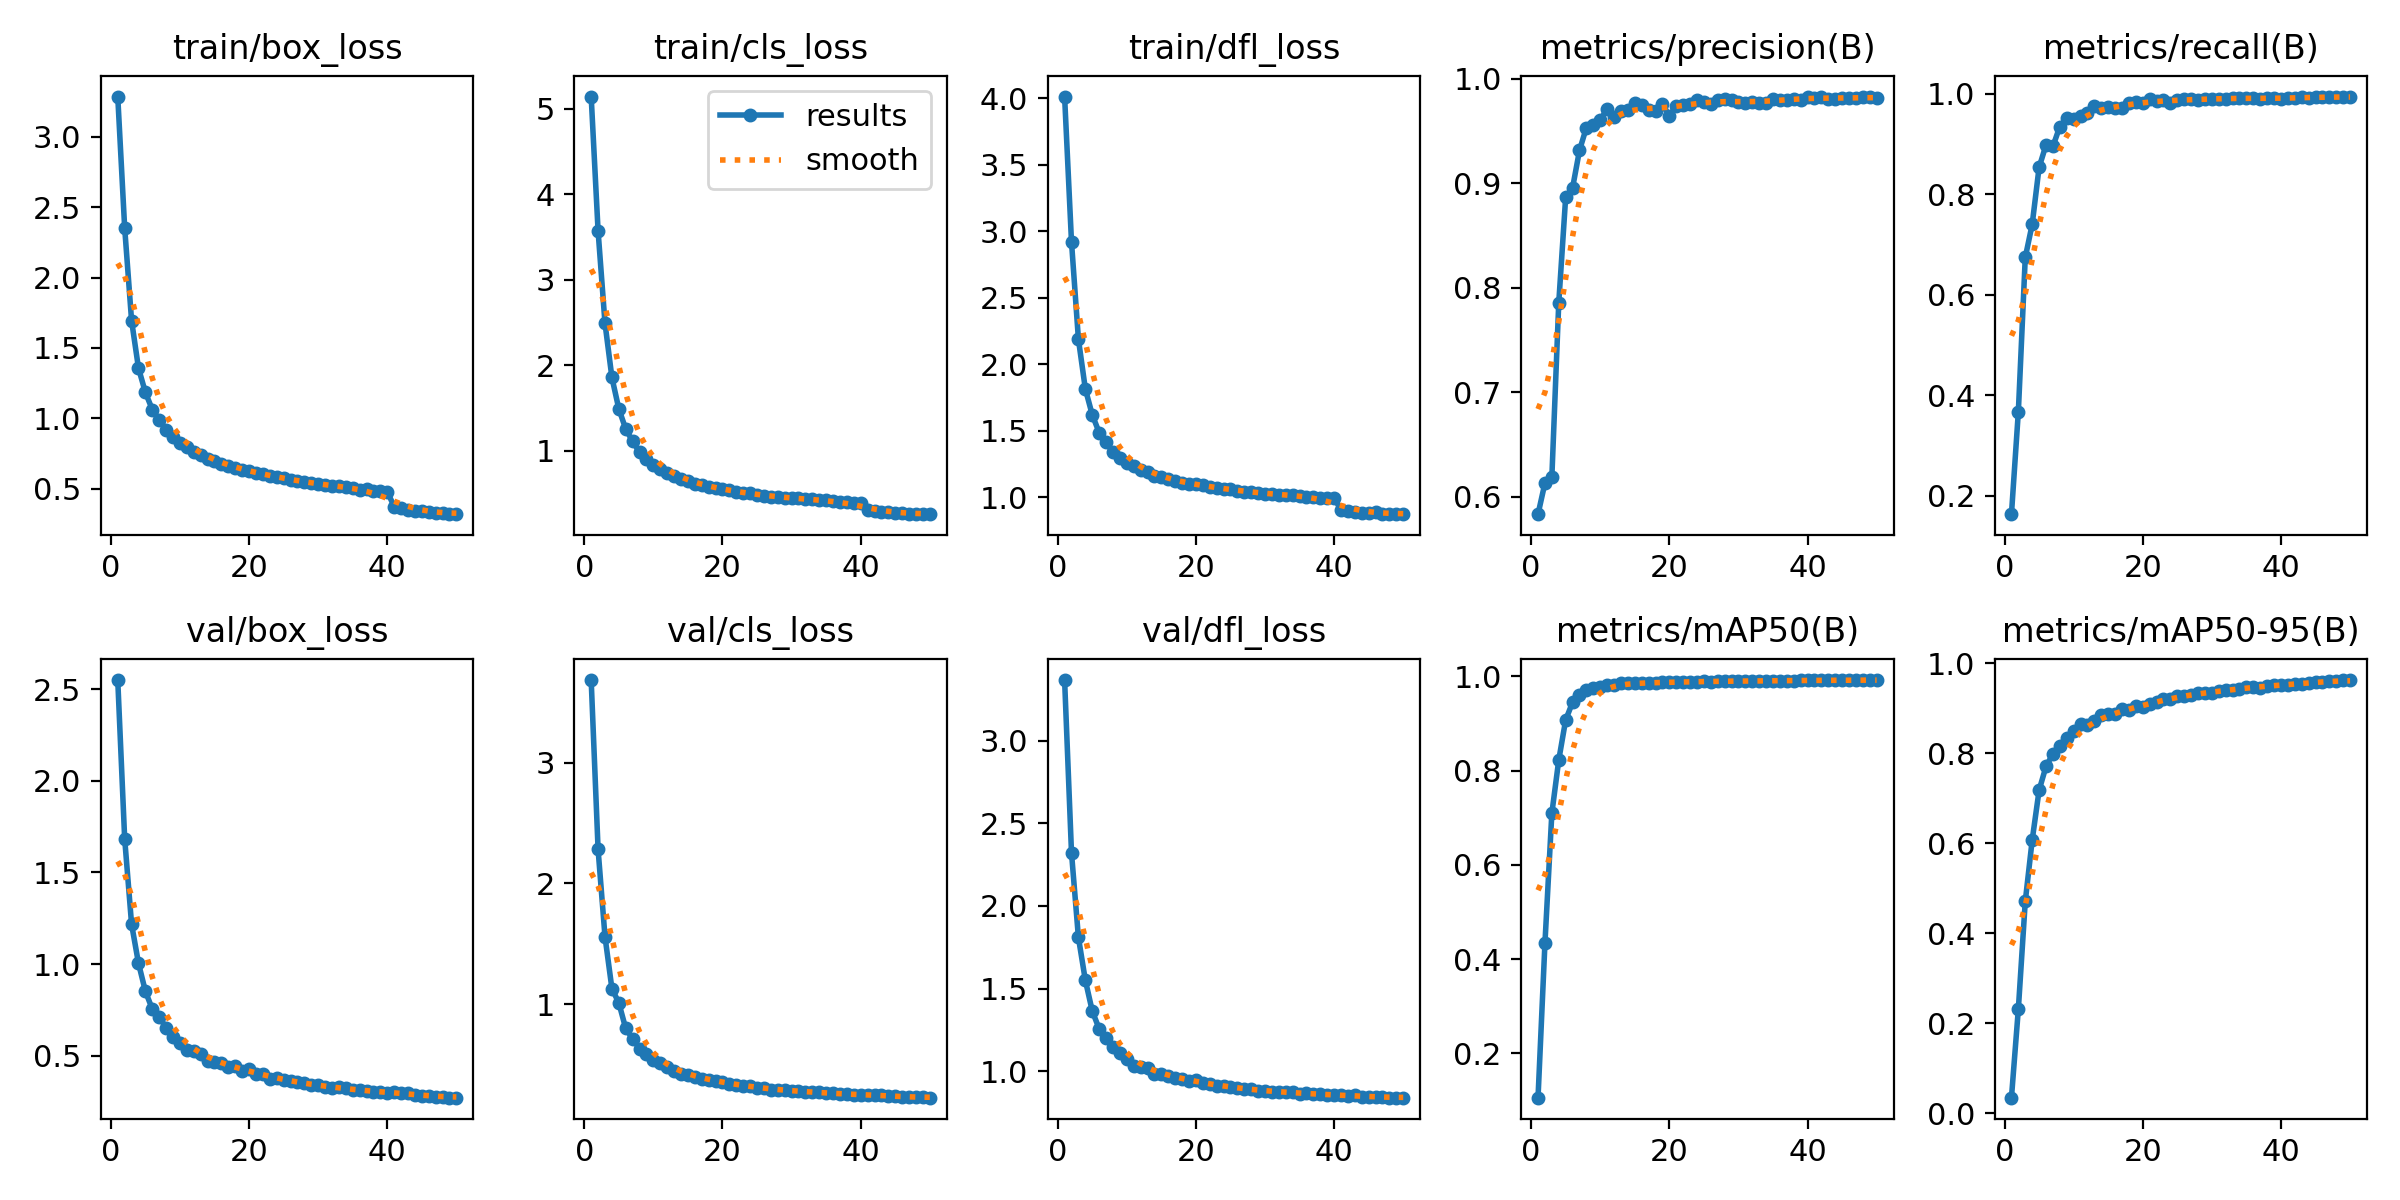

Values plotted in this chart, from the file beside it:
epoch, train/box_loss, train/cls_loss, train/dfl_loss, metrics/precision(B), metrics/recall(B), metrics/mAP50(B), metrics/mAP50-95(B), val/box_loss, val/cls_loss, val/dfl_loss, lr/pg0, lr/pg1, lr/pg2
1, 3.285, 5.142, 4.013, 0.5833, 0.1635, 0.1062, 0.03512, 2.551, 3.684, 3.367, 0.000128, 0.000128, 0.000128
2, 2.354, 3.57, 2.919, 0.6131, 0.3676, 0.4335, 0.2325, 1.685, 2.281, 2.32, 0.0002513, 0.0002513, 0.0002513
3, 1.694, 2.491, 2.189, 0.6187, 0.6742, 0.7094, 0.4713, 1.218, 1.56, 1.81, 0.0003695, 0.0003695, 0.0003695
4, 1.357, 1.858, 1.815, 0.7857, 0.7397, 0.8224, 0.6073, 1.004, 1.129, 1.551, 0.0003621, 0.0003621, 0.0003621
5, 1.184, 1.491, 1.621, 0.8866, 0.8531, 0.9074, 0.7181, 0.8509, 1.011, 1.365, 0.0003621, 0.0003621, 0.0003621
6, 1.062, 1.256, 1.487, 0.8956, 0.8976, 0.9449, 0.7712, 0.7537, 0.7988, 1.256, 0.0003545, 0.0003545, 0.0003545
7, 0.9903, 1.11, 1.415, 0.9315, 0.8948, 0.9598, 0.7989, 0.7112, 0.713, 1.199, 0.0003469, 0.0003469, 0.0003469
8, 0.9162, 0.9837, 1.338, 0.9534, 0.9344, 0.9702, 0.8176, 0.6518, 0.6327, 1.145, 0.0003393, 0.0003393, 0.0003393
9, 0.8661, 0.9062, 1.296, 0.9558, 0.9509, 0.9761, 0.835, 0.6021, 0.5857, 1.108, 0.0003316, 0.0003316, 0.0003316
10, 0.8257, 0.8355, 1.262, 0.9602, 0.9493, 0.9774, 0.851, 0.5679, 0.5369, 1.071, 0.000324, 0.000324, 0.000324
11, 0.7988, 0.7937, 1.238, 0.9716, 0.9557, 0.9812, 0.8646, 0.5315, 0.5147, 1.033, 0.0003164, 0.0003164, 0.0003164
12, 0.7634, 0.7408, 1.209, 0.9635, 0.9607, 0.9812, 0.8621, 0.525, 0.4784, 1.024, 0.0003088, 0.0003088, 0.0003088
13, 0.743, 0.7101, 1.192, 0.9692, 0.9746, 0.9849, 0.872, 0.5073, 0.4442, 1.018, 0.0003011, 0.0003011, 0.0003011
14, 0.7091, 0.667, 1.161, 0.97, 0.9718, 0.9858, 0.8861, 0.4709, 0.4255, 0.9857, 0.0002935, 0.0002935, 0.0002935
15, 0.6967, 0.6446, 1.152, 0.9769, 0.9731, 0.9863, 0.8877, 0.4665, 0.4114, 0.9819, 0.0002859, 0.0002859, 0.0002859
16, 0.6787, 0.618, 1.136, 0.9745, 0.9709, 0.9852, 0.8866, 0.4577, 0.3987, 0.9735, 0.0002783, 0.0002783, 0.0002783
17, 0.6629, 0.5981, 1.125, 0.9699, 0.9706, 0.9863, 0.8991, 0.4375, 0.3823, 0.9586, 0.0002706, 0.0002706, 0.0002706
18, 0.6443, 0.5721, 1.108, 0.9693, 0.9804, 0.9861, 0.897, 0.4428, 0.3741, 0.9525, 0.000263, 0.000263, 0.000263
19, 0.6367, 0.567, 1.1, 0.976, 0.9832, 0.9874, 0.9063, 0.4152, 0.3599, 0.9431, 0.0002554, 0.0002554, 0.0002554
20, 0.6237, 0.5503, 1.097, 0.9644, 0.9807, 0.9875, 0.9021, 0.4263, 0.3596, 0.9438, 0.0002478, 0.0002478, 0.0002478
21, 0.6143, 0.5386, 1.091, 0.9742, 0.9891, 0.9876, 0.9109, 0.3983, 0.3357, 0.9282, 0.0002402, 0.0002402, 0.0002402
22, 0.6021, 0.5203, 1.077, 0.9752, 0.9843, 0.9878, 0.9152, 0.3981, 0.3338, 0.9224, 0.0002325, 0.0002325, 0.0002325
23, 0.5913, 0.5038, 1.071, 0.9756, 0.9875, 0.9878, 0.9221, 0.3743, 0.3224, 0.9077, 0.0002249, 0.0002249, 0.0002249
24, 0.5832, 0.5047, 1.066, 0.9801, 0.9803, 0.9889, 0.9211, 0.3793, 0.3225, 0.9101, 0.0002173, 0.0002173, 0.0002173
25, 0.5757, 0.4877, 1.062, 0.9778, 0.9877, 0.9895, 0.9272, 0.3653, 0.3065, 0.9041, 0.0002097, 0.0002097, 0.0002097
26, 0.5639, 0.4777, 1.049, 0.9758, 0.9889, 0.9884, 0.9275, 0.3611, 0.3028, 0.8964, 0.0002021, 0.0002021, 0.0002021
27, 0.5546, 0.4652, 1.042, 0.9794, 0.9894, 0.9894, 0.9305, 0.3533, 0.293, 0.8947, 0.0001944, 0.0001944, 0.0001944
28, 0.5457, 0.4642, 1.039, 0.9804, 0.9868, 0.9903, 0.9347, 0.3488, 0.2908, 0.8896, 0.0001868, 0.0001868, 0.0001868
29, 0.5406, 0.4528, 1.034, 0.9793, 0.9891, 0.9896, 0.9344, 0.3398, 0.2855, 0.8827, 0.0001792, 0.0001792, 0.0001792
30, 0.5339, 0.4451, 1.029, 0.9776, 0.989, 0.9901, 0.9354, 0.3382, 0.284, 0.8811, 0.0001716, 0.0001716, 0.0001716
31, 0.5291, 0.4457, 1.025, 0.977, 0.99, 0.99, 0.9398, 0.3267, 0.2779, 0.8749, 0.0001639, 0.0001639, 0.0001639
32, 0.5179, 0.4325, 1.019, 0.9777, 0.9895, 0.9896, 0.9399, 0.3253, 0.2749, 0.8741, 0.0001563, 0.0001563, 0.0001563
33, 0.5167, 0.4317, 1.018, 0.9774, 0.9906, 0.9903, 0.9401, 0.3291, 0.2732, 0.8749, 0.0001487, 0.0001487, 0.0001487
34, 0.5149, 0.4264, 1.017, 0.9768, 0.9913, 0.9898, 0.9427, 0.3204, 0.2706, 0.8735, 0.0001411, 0.0001411, 0.0001411
35, 0.5076, 0.4238, 1.012, 0.9804, 0.9912, 0.9907, 0.9485, 0.3107, 0.2619, 0.8643, 0.0001334, 0.0001334, 0.0001334
36, 0.4946, 0.4096, 1.004, 0.9798, 0.9901, 0.9909, 0.9481, 0.311, 0.2609, 0.8659, 0.0001258, 0.0001258, 0.0001258
37, 0.4953, 0.4048, 1.005, 0.9793, 0.9899, 0.9906, 0.9456, 0.3073, 0.2581, 0.8614, 0.0001182, 0.0001182, 0.0001182
38, 0.4827, 0.3979, 0.9981, 0.9808, 0.9908, 0.9909, 0.9509, 0.3024, 0.2535, 0.8601, 0.0001106, 0.0001106, 0.0001106
39, 0.4816, 0.3955, 0.994, 0.9802, 0.9905, 0.9913, 0.9516, 0.3005, 0.2519, 0.8586, 0.0001029, 0.0001029, 0.0001029
40, 0.4787, 0.3912, 0.9957, 0.9831, 0.9893, 0.9911, 0.9518, 0.2973, 0.2506, 0.8547, 9.5326e-05, 9.5326e-05, 9.5326e-05
41, 0.3738, 0.3046, 0.905, 0.9818, 0.991, 0.9914, 0.9526, 0.3009, 0.2519, 0.8563, 8.7703e-05, 8.7703e-05, 8.7703e-05
42, 0.3624, 0.2913, 0.8987, 0.983, 0.9901, 0.9915, 0.954, 0.2937, 0.2471, 0.8516, 8.008e-05, 8.008e-05, 8.008e-05
43, 0.3501, 0.2856, 0.8915, 0.9803, 0.9924, 0.9911, 0.9546, 0.2946, 0.2464, 0.8533, 7.2457e-05, 7.2457e-05, 7.2457e-05
44, 0.3441, 0.2802, 0.8856, 0.9812, 0.9919, 0.9914, 0.9571, 0.2844, 0.2387, 0.8466, 6.4834e-05, 6.4834e-05, 6.4834e-05
45, 0.3416, 0.2776, 0.8861, 0.9814, 0.9933, 0.9917, 0.9588, 0.2817, 0.2356, 0.8459, 5.7211e-05, 5.7211e-05, 5.7211e-05
46, 0.3377, 0.2735, 0.8866, 0.9816, 0.9936, 0.9918, 0.9586, 0.2795, 0.2331, 0.8452, 4.9588e-05, 4.9588e-05, 4.9588e-05
47, 0.3281, 0.2672, 0.8787, 0.9821, 0.9925, 0.9917, 0.9613, 0.2751, 0.23, 0.8428, 4.1965e-05, 4.1965e-05, 4.1965e-05
48, 0.3249, 0.2636, 0.8737, 0.9823, 0.993, 0.9919, 0.9609, 0.273, 0.2295, 0.8404, 3.4342e-05, 3.4342e-05, 3.4342e-05
49, 0.3216, 0.2604, 0.8749, 0.9823, 0.9923, 0.9918, 0.9627, 0.2705, 0.2273, 0.8398, 2.6719e-05, 2.6719e-05, 2.6719e-05
50, 0.3194, 0.2599, 0.8753, 0.9819, 0.994, 0.992, 0.9631, 0.2699, 0.2258, 0.84, 1.9096e-05, 1.9096e-05, 1.9096e-05
